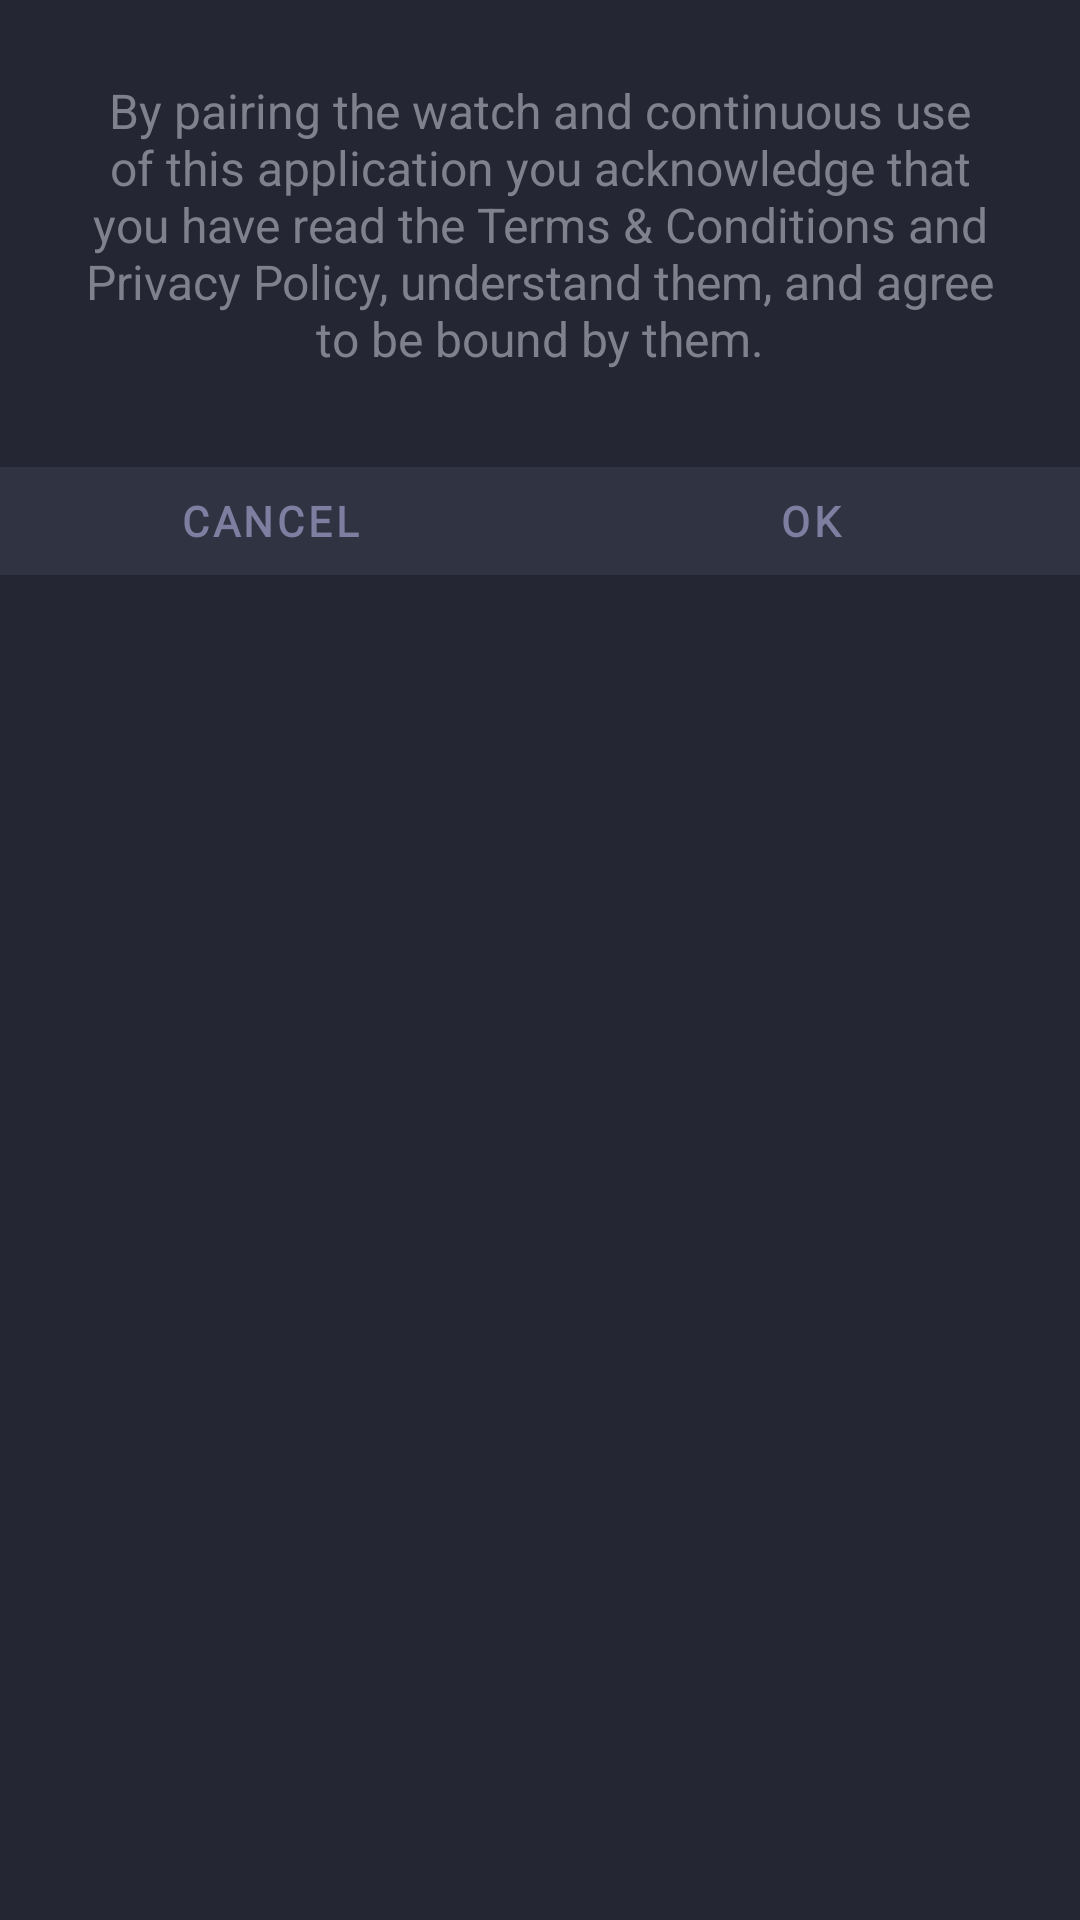

Here is an Android app screen rendered from its layout file. Give the layout XML and the strings, colors and styles it references.
<!-- AndroidManifest.xml: application theme Theme.CalendarWatch -->
<!-- res/layout/dialog_alert.xml -->
<?xml version="1.0" encoding="utf-8"?>
<LinearLayout
    xmlns:android="http://schemas.android.com/apk/res/android"
    android:layout_width="match_parent"
    android:layout_height="wrap_content"
    android:background="@color/fragment_background"
    android:orientation="vertical">

    <View
        android:layout_width="300dp"
        android:layout_height="0dp" />

    <TextView
        android:id="@+id/alert_dialog_title"
        android:layout_width="wrap_content"
        android:layout_height="wrap_content"
        android:layout_marginLeft="22dp"
        android:layout_marginTop="26dp"
        android:layout_marginRight="22dp"
        android:text="Title"
        android:textColor="@color/main_text_color"
        android:textSize="18sp"
        android:visibility="gone" />

    <LinearLayout
        android:id="@+id/content"
        android:layout_width="match_parent"
        android:layout_height="wrap_content"
        android:orientation="vertical" />

    <TextView
        android:id="@+id/alert_dialog_text"
        android:layout_width="wrap_content"
        android:layout_height="wrap_content"
        android:layout_gravity="center_horizontal"
        android:layout_marginLeft="22dp"
        android:layout_marginTop="26dp"
        android:layout_marginRight="22dp"
        android:gravity="center"
        android:text="@string/welcome_terms"
        android:textAlignment="center"
        android:textColor="@color/second_text_color"
        android:textColorLink="@color/main_text_color"
        android:textSize="16sp" />

    <View
        android:layout_width="match_parent"
        android:layout_height="0dp"
        android:layout_marginTop="26dp" />

    <LinearLayout
        android:id="@+id/alert_dialog_buttons_layout"
        android:layout_width="match_parent"
        android:layout_height="wrap_content">

        <com.google.android.material.button.MaterialButton
            android:id="@+id/cancel_button"
            style="?attr/materialButtonTextStyle"
            android:layout_width="0dp"
            android:layout_height="match_parent"
            android:layout_weight="1"
            android:text="@string/android:cancel" />

        <com.google.android.material.button.MaterialButton
            android:id="@+id/ok_button"
            style="?attr/materialButtonTextStyle"
            android:layout_width="0dp"
            android:layout_height="match_parent"
            android:layout_weight="1"
            android:text="@string/android:ok" />
    </LinearLayout>
</LinearLayout>
<!-- resources referenced by this layout -->
<resources>
  <color name="fragment_background">#252633</color>
  <color name="main_text_color">#7d7fa0</color>
  <color name="second_text_color">#7f828c</color>
  <string name="welcome_terms">By pairing the watch and continuous use of this application you acknowledge that you have read the Terms &amp; Conditions and Privacy Policy, understand them, and agree to be bound by them.</string>
  <color name="purple_500">#FF6200EE</color>
  <color name="purple_700">#FF3700B3</color>
  <color name="white">#FFFFFFFF</color>
  <color name="teal_200">#FF03DAC5</color>
  <color name="teal_700">#FF018786</color>
  <color name="black">#FF000000</color>
  <color name="main_background_start">#222339</color>
  <style name="Theme.CalendarWatch.TextAppearance.Headline1" parent="TextAppearance.MaterialComponents.Headline1">
          <item name="fontFamily">@font/inter</item>
          <item name="android:fontFamily">@font/inter</item>
          <item name="android:textSize">93sp</item>
      </style>
  <style name="Theme.CalendarWatch.TextAppearance.Headline2" parent="TextAppearance.MaterialComponents.Headline2">
          <item name="fontFamily">@font/inter</item>
          <item name="android:fontFamily">@font/inter</item>
          <item name="android:textSize">58sp</item>
      </style>
  <style name="Theme.CalendarWatch.TextAppearance.Headline3" parent="TextAppearance.MaterialComponents.Headline3">
          <item name="fontFamily">@font/inter</item>
          <item name="android:fontFamily">@font/inter</item>
          <item name="android:textSize">47sp</item>
      </style>
  <style name="Theme.CalendarWatch.TextAppearance.Headline5" parent="TextAppearance.MaterialComponents.Headline5">
          <item name="fontFamily">@font/inter</item>
          <item name="android:fontFamily">@font/inter</item>
          <item name="android:textSize">23sp</item>
      </style>
  <style name="Theme.CalendarWatch.TextAppearance.Subtitle1" parent="TextAppearance.MaterialComponents.Subtitle1">
          <item name="fontFamily">@font/inter</item>
          <item name="android:fontFamily">@font/inter</item>
          <item name="android:textSize">16sp</item>
      </style>
  <style name="Theme.CalendarWatch.TextAppearance.Subtitle2" parent="TextAppearance.MaterialComponents.Subtitle2">
          <item name="fontFamily">@font/inter</item>
          <item name="android:fontFamily">@font/inter</item>
          <item name="android:textSize">14sp</item>
      </style>
  <style name="Theme.CalendarWatch.TextAppearance.Body1" parent="TextAppearance.MaterialComponents.Body1">
          <item name="fontFamily">@font/inter</item>
          <item name="android:fontFamily">@font/inter</item>
          <item name="android:textSize">16sp</item>
      </style>
  <style name="Theme.CalendarWatch.TextAppearance.Body2" parent="TextAppearance.MaterialComponents.Body2">
          <item name="fontFamily">@font/inter</item>
          <item name="android:fontFamily">@font/inter</item>
          <item name="android:textSize">14sp</item>
      </style>
  <style name="Theme.CalendarWatch.TextAppearance.Caption" parent="TextAppearance.MaterialComponents.Caption">
          <item name="fontFamily">@font/inter</item>
          <item name="android:fontFamily">@font/inter</item>
          <item name="android:textSize">12sp</item>
      </style>
  <style name="Theme.CalendarWatch.TextAppearance.Overline" parent="TextAppearance.MaterialComponents.Overline">
          <item name="fontFamily">@font/inter</item>
          <item name="android:fontFamily">@font/inter</item>
          <item name="android:textSize">10sp</item>
      </style>
  <color name="toolbar_color">#252633</color>
  <style name="Theme.CalendarWatch.TopAppBar.TitleTextStyle" parent="@style/Theme.CalendarWatch.TextAppearance.Headline6">
          <item name="android:textFontWeight">500</item>
          <item name="color">@color/main_text_color</item>
          <item name="android:textAllCaps">true</item>
      </style>
  <color name="battery_level_text_color">#7d7fa0</color>
</resources>
